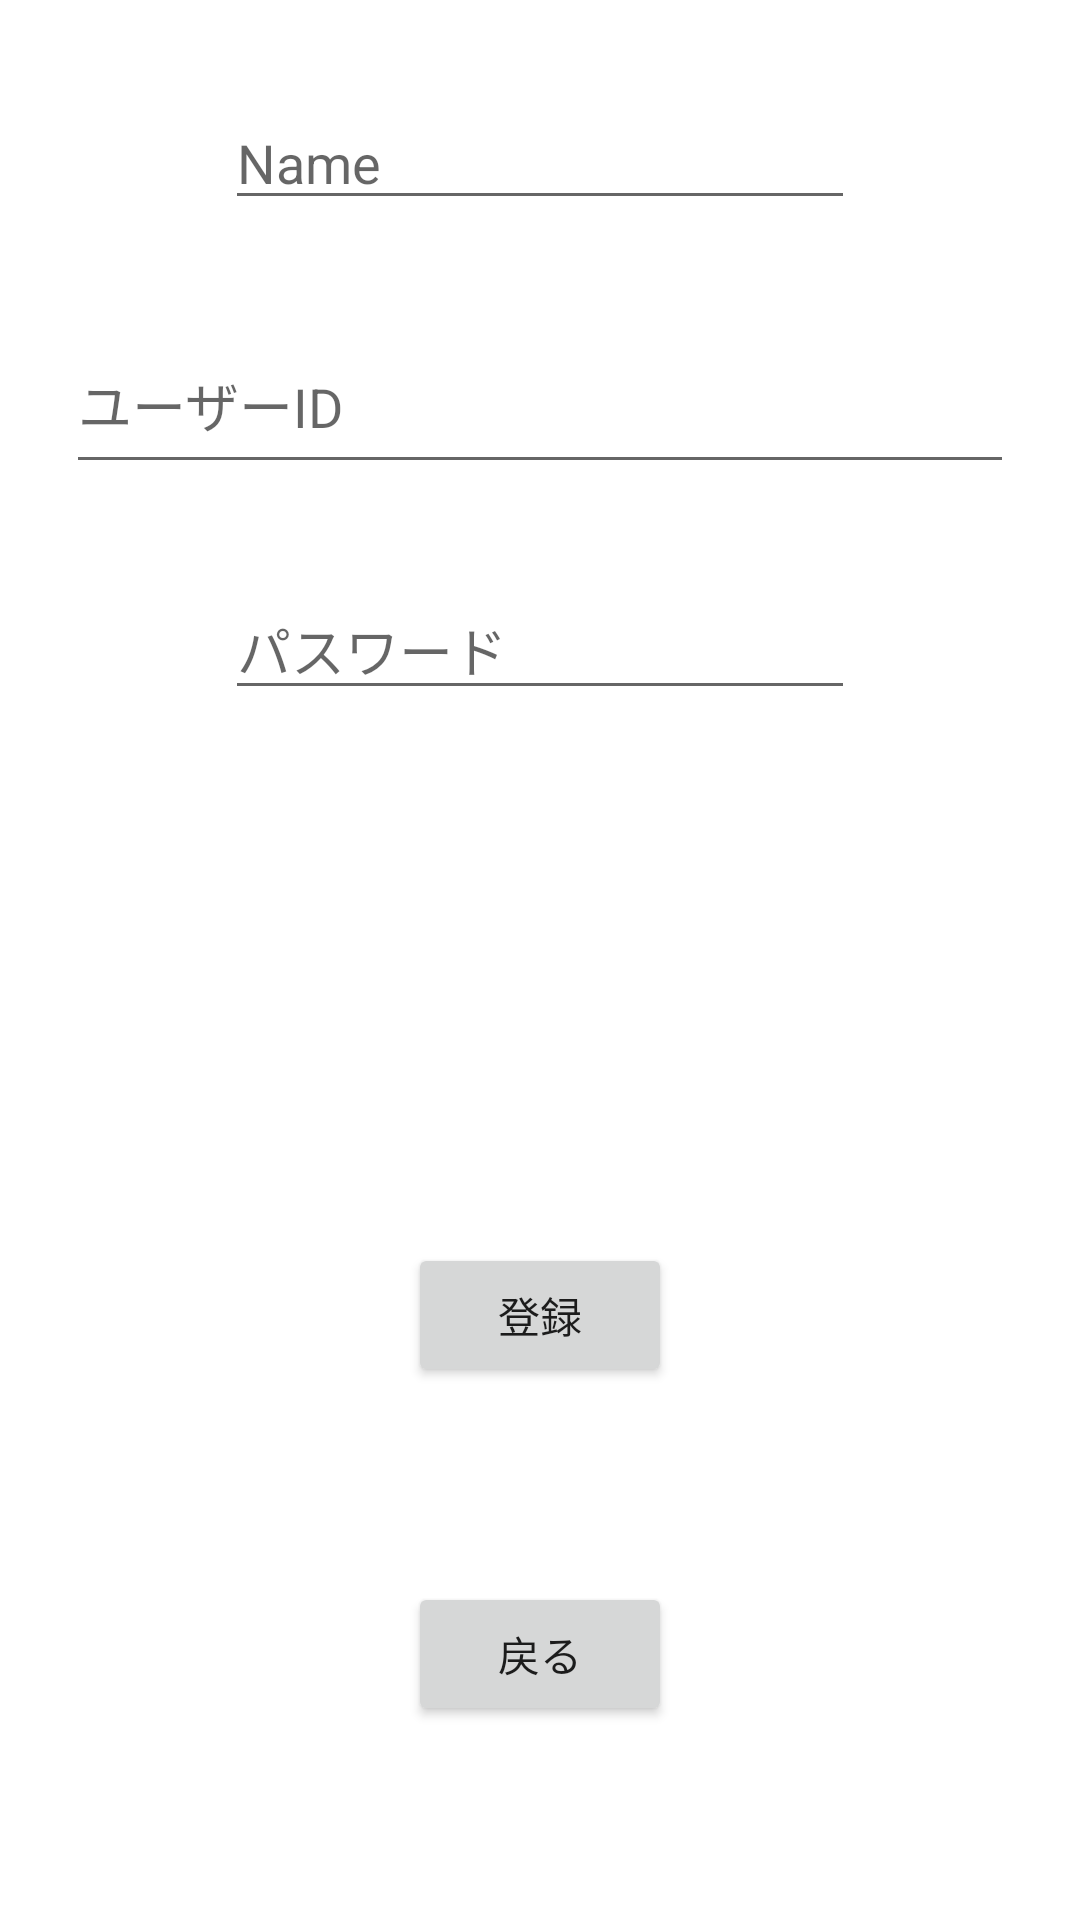

Android layout source for this screen:
<!-- AndroidManifest.xml: application theme Theme.Want -->
<!-- res/layout/activity_db_create.xml -->
<?xml version="1.0" encoding="utf-8"?>
<androidx.constraintlayout.widget.ConstraintLayout xmlns:android="http://schemas.android.com/apk/res/android"
    xmlns:app="http://schemas.android.com/apk/res-auto"
    xmlns:tools="http://schemas.android.com/tools"
    android:id="@+id/Layout"
    android:layout_width="match_parent"
    android:layout_height="match_parent"
    tools:context=".DbCreateActivity">

    <EditText
        android:id="@+id/UserName"
        android:layout_width="wrap_content"
        android:layout_height="wrap_content"
        android:layout_marginTop="32dp"
        android:ems="10"
        android:hint="Name"
        android:inputType="textPersonName"
        app:layout_constraintEnd_toEndOf="parent"
        app:layout_constraintStart_toStartOf="parent"
        app:layout_constraintTop_toTopOf="parent" />

    <EditText
        android:id="@+id/UserId"
        android:layout_width="316dp"
        android:layout_height="56dp"
        android:layout_marginTop="32dp"
        android:ems="10"
        android:hint="ユーザーID"
        android:inputType="textPersonName"
        app:layout_constraintEnd_toEndOf="parent"
        app:layout_constraintStart_toStartOf="parent"
        app:layout_constraintTop_toBottomOf="@+id/UserName" />

    <EditText
        android:id="@+id/password"
        android:layout_width="wrap_content"
        android:layout_height="wrap_content"
        android:layout_marginTop="32dp"
        android:ems="10"
        android:hint="パスワード"
        android:inputType="textPersonName"
        app:layout_constraintEnd_toEndOf="parent"
        app:layout_constraintStart_toStartOf="parent"
        app:layout_constraintTop_toBottomOf="@+id/UserId" />

    <Button
        android:id="@+id/registerButton"
        android:layout_width="wrap_content"
        android:layout_height="wrap_content"
        android:onClick="saveData"
        android:text="登録"
        app:layout_constraintBottom_toBottomOf="parent"
        app:layout_constraintEnd_toEndOf="parent"
        app:layout_constraintStart_toStartOf="parent"
        app:layout_constraintTop_toBottomOf="@+id/password" />

    <Button
        android:id="@+id/backButton"
        android:layout_width="wrap_content"
        android:layout_height="wrap_content"
        android:onClick="onClose"
        android:text="戻る"
        app:layout_constraintBottom_toBottomOf="parent"
        app:layout_constraintEnd_toEndOf="parent"
        app:layout_constraintStart_toStartOf="parent"
        app:layout_constraintTop_toBottomOf="@+id/registerButton" />
</androidx.constraintlayout.widget.ConstraintLayout>
<!-- resources referenced by this layout -->
<resources>
  <style name="Theme.Want" parent="Theme.MaterialComponents.DayNight.NoActionBar">
          
          <item name="colorPrimary">@color/purple_500</item>
          <item name="colorPrimaryVariant">@color/purple_700</item>
          <item name="colorOnPrimary">@color/white</item>
          
          <item name="colorSecondary">@color/teal_200</item>
          <item name="colorSecondaryVariant">@color/teal_700</item>
          <item name="colorOnSecondary">@color/black</item>
          
          <item name="android:statusBarColor" tools:targetApi="l">?attr/colorPrimaryVariant</item>
          
      </style>
  <!-- not gathered from this repository: default colours our renderer supplied (Android Studio template values) -->
  <color name="purple_500">#FF6200EE</color>
  <color name="purple_700">#FF3700B3</color>
  <color name="teal_200">#FF03DAC5</color>
  <color name="teal_700">#FF018786</color>
  <color name="black">#FF000000</color>
  <color name="white">#FFFFFFFF</color>
</resources>
